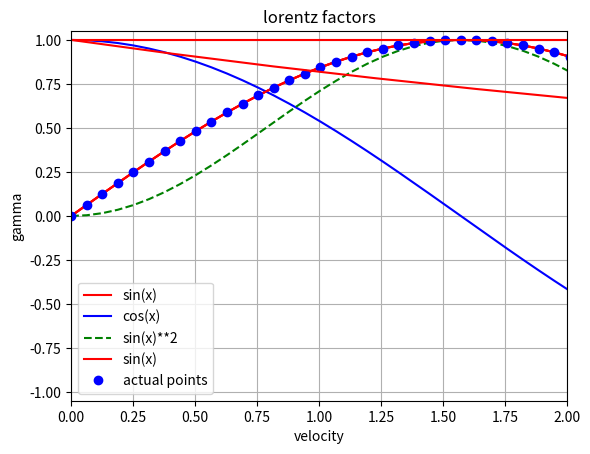

This chart was generated by the following Python code: (Note: this script raises an exception after producing the figure.)
# import standard python libraries for plotting and calculations
import matplotlib.pyplot as plt
import numpy as np
mylist = []          # creates an empty list

a = 1 
while a < 11:        # as for the for loop all commands of the while loop are indented
    mylist.append(a) # the .append attaches 'a' to the end of mylist, so if i started with 
                     #'mylist=[d,c,b]', it'll now be'mylist = [d,c,b,a]'. We could easily 
                     # do the same thing with 'for a in range(1,11)' instead of 'while'.   
    a = a + 1

print(mylist)        # this command is not part of the while loop so is only executed after the loops finishes
print(mylist[0])  # prints the first element of mylist.
mylist = []

mylist = list(range(2,22,2)) # range(a,b,s) gives all whole numbers 'a + s*n < b' for n=0,1,2...

print(mylist)
mylist = []

mylist = [3*a for a in range(1,11)] # This is called a 'list comprehension', kind of like a for-loop + list creator in one

print(mylist)
mylist = np.zeros(10)
print(mylist)
mylist = np.ones(5)
print(mylist)
myarray = np.array(range(200))  # creates an array with 200 elements from 0 to 199
myarray = myarray/200*4*np.pi   # changes the range to go from 0 to 4pi
myarray2 = np.sin(myarray)      # stores the results of sin(x) in myarray2
#print(myarray2)
myarray = np.array(range(200))   # creates an array with 200 elements from 0 to 199
myarray = myarray/200 *4*np.pi   # changes the range to go from 0 to 4pi
myarray2 = np.sin(myarray)       # creates a new array with the sine values 
plt.plot(myarray,myarray2,color='red') # plotting each of the x values against each of the y values, and 
                                       # adjusting the colour of the line

plt.xlabel('My x axis label')    # This labels the x axis
plt.ylabel('My y axis label')
plt.title('My graph\'s title')   # Title for the graph
plt.grid(True)                   # This enables that the grid is displayed
plt.show()
myarray3 = np.cos(myarray)

plt.plot(myarray,myarray2,color='red',label='sin(x)') 
plt.plot(myarray,myarray3,color='blue',label='cos(x)')
plt.plot(myarray,np.sin(myarray)**2,linestyle='dashed',color='green',label='sin(x)**2')
plt.legend()
plt.show()
plt.plot(myarray,myarray2,color='red',label='sin(x)') 
plt.plot(myarray,myarray2,'o',color='blue',label='actual points') # display the data points
plt.axis([0,2,-1.05,1.05])  # change the axis to only show part of the graph.
plt.legend()
plt.show()
# Write your code here to create arrays and make the plot. 

t_array = np.linspace(0,20) #array of values between 0 and 20
exp = np.exp(-t_array/5) #exp(-t/5) array of t-values between 0 and 20
plt.plot(t_array,exp,color='red')

plt.xlabel('t')    # This labels the x axis
plt.ylabel('exp(-t/5)')
plt.title('exp(-t/5)/t')   # Title for the graph
plt.grid(True)                   # This enables that the grid is displayed
plt.show()
# Distance travelled by non-relativistic muons 
# Calculate the distance and comment on your result here. 

# Calculation

t0 = 2.197 * 10**(-6)
v = 0.98 * 3 * 10**8
x = t0 * v

# Print your comment here.

print('The muon travels', x , 'metres.')
print('')
print('Our comment on the implication of this result: Muon decays long before reaching sea level')

# Calculate the number of muons reaching sea level on Earth and print your comment here.

# (a)
x = 15000
v = 0.98 * 3 * 10**8
t_total = x / v
t0 = 2.197 * 10**(-6)
n0 = 5.1 * 10**20
n = n0 * np.exp(-t_total/t0)
print(int(n))
#result suggest no muons actually reach sea level

# (b)
#The only possible way for this many muons to be reaching sea level is for the muons to be relativistic
                                                                                
# part (a) and (b): Calculate 'velocity' and 'gamma' arrays here. 

c =            3 * 10**8
velocity =     np.arange(0, c, 1000000)
gamma =        1 / (1 - (velocity/c)**2)**(1/2)


# part (c) Plot the relationship between velocity and the Lorentz factor.
plt.plot(velocity,gamma,color='red')

plt.xlabel('velocity')    # This labels the x axis
plt.ylabel('gamma')
plt.title('lorentz factors')   # Title for the graph
plt.grid(True)                   # This enables that the grid is displayed
plt.show()
# You can set the ranges you want to plot with the following two commands:
# plt.xlim(0,c)    This sets the range of velocity values shown in the plot.
# plt.ylim(0,10)   This sets the range of gamma values shown in the plot.



# part (d) Print the gamma value associated with v = 0.98c.
lorentz = 1 / np.sqrt(1 - ((0.98*c)/c)**2)
print(lorentz)

# Calculate the number of muons here and print your result. 

x = 15000
v = 0.98 * 3 * 10**8
t_total = x / v
gamma = 1 / np.sqrt(1 - ((v)/c)**2)
dialated = t_total * gamma
t0 = 2.197 * 10**(-6)
n0 = 5.1 * 10**20
n = n0 * np.exp(-dialated/t0)
print(int(n))


# Calculate the number of muons here, print the calculated result and the short discussion. 
x = 15000
v = 0.98 * 3 * 10**8
gamma = 1 / np.sqrt(1 - ((v)/c)**2)
contracted = x / gamma
t_total = x / v
t0 = 2.197 * 10**(-6)
n0 = 5.1 * 10**20
n = n0 * np.exp(-t_total/t0)
print(int(n))



# Insert your calculation, plot, comment here. [25 points]
eV = 1.6022 * 10**(-19)
# 1.
k_e = 2 * 10**(-6) * eV
rest_mass = 0.1 * 10**(-6) * eV
gamma = ((k_e + rest_mass)/ rest_mass)
print(gamma)

# 2.
prob = np.linspace(0, 1.0, 0.01)
v = np.linspace(0, c, 100)
gamma = 1 / np.sqrt(1 - ((v)/c)**2)
KE = rest_mass * (gamma - 1)
print(prob)
print()
print(KE)
plt.plot(prob,KE,color='red')

plt.xlabel('prob')    # This labels the x axis
plt.ylabel('kE')
plt.title('KE/prob')   # Title for the graph
plt.grid(True)                   # This enables that the grid is displayed
plt.show()
# 3.

